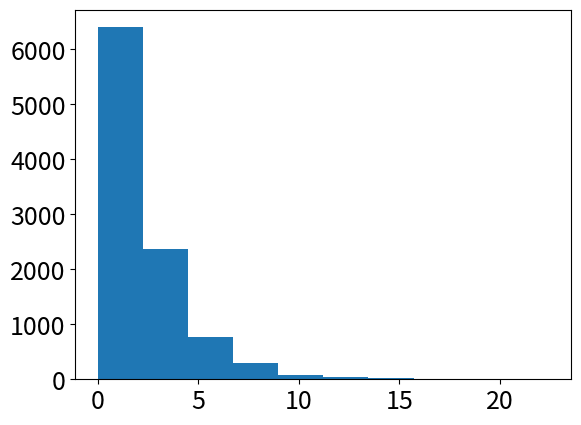
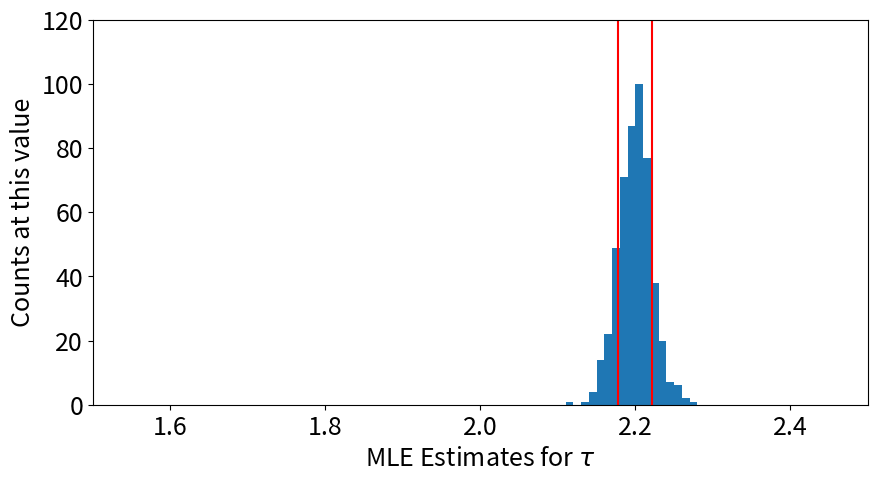

The matplotlib source for these figures, in order:
%reset -f

import numpy as np
import scipy.optimize as SciOpt
from numpy import random as rnd
from numpy import linalg as LA
import matplotlib.pyplot as plt
import matplotlib
import time

matplotlib.rcParams.update({'font.size': 18})

########################################################################
### Using Maximum Likelihood function as a parameter Estimator (MLE) ###
########################################################################

### generate data for an exponential decay "experiment", ###
### f(t) = exp(-t/tau)/tau                               ### 

NSAMPLES = 10000
TAU      = 2.2
t        = rnd.exponential(TAU,NSAMPLES); 

n,b,p = plt.hist(t)
plt.show()

# define some functions

# returns probability density for RV and parameter

my_pdf = lambda data, tau : np.exp(-data/tau)/tau

# returns log-likelihood term for RV and parameter

logL = lambda data, tau : np.log(my_pdf(data,tau))

# The cost function is just the sum of all log-likelihood
# terms, "-" sign because optimizer routines seek minimums

costfun = lambda tau: -sum(logL(t,tau)) 

# Do the fit using a generic simplex algorithm
# Note: output is an array; may minimize wrt > 1 parameter

result  = SciOpt.minimize(costfun,2.1,method='Nelder-Mead')
print("The estimated parameter is: %8.5f" % float(result.x[0])) 

# Compare the analytical result for MLE

mle_analytical = np.mean(t)
std_analytical = np.std(t)/np.sqrt(NSAMPLES)   # 'error in the mean'

print("The estimate is : %8.5f +- %8.5f " % (mle_analytical,std_analytical))

## now, repeat this experiment a bunch of times ###

NEXP = 500            # number of experiments
accu = np.zeros(NEXP) # data accumulator

for ii in np.linspace(1,NEXP,NEXP,dtype=int):

    # Generate NSAMPLES exponential RVs
    t = rnd.exponential(TAU, NSAMPLES)
    
    # Estimate decay constant using MLE
    result = SciOpt.minimize(costfun, 2.1, method='Nelder-Mead')
    
    accu[ii-1] = result.x[0]
    
print('Estimator standard deviation is: %10.5f' % float(np.std(accu)))

# Plot the results

fig = plt.figure(figsize=(10,5))

n,b,p = plt.hist(accu,100,range=(1.5,2.5))

tminus = np.mean(accu)-np.std(accu)
tplus  = np.mean(accu)+np.std(accu)

plt.plot([tminus,tminus],[0.0,500.0],color='r')
plt.plot([tplus, tplus], [0.0,500.0],color='r')
plt.axis([1.5,2.5,0.0,120.0])
plt.xlabel("MLE Estimates for $\\tau$")
plt.ylabel("Counts at this value")
plt.show()
